pico-8 play session: hold → + tap 🅾, after a click and taps of 🅾, ❎, 🅾+❎, 🅾 in the second before t = 0

[t = 1 s] hold → ~1s, tap 🅾 ~2×
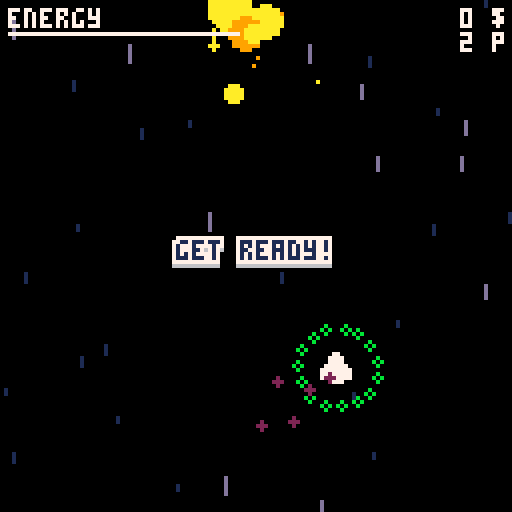
[t = 4 s] hold → ~4s, tap 🅾 ~7×
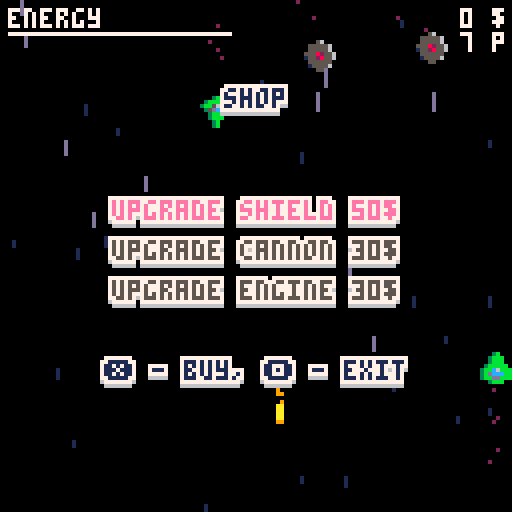
[t = 6 s] hold → ~6s, tap 🅾 ~10×
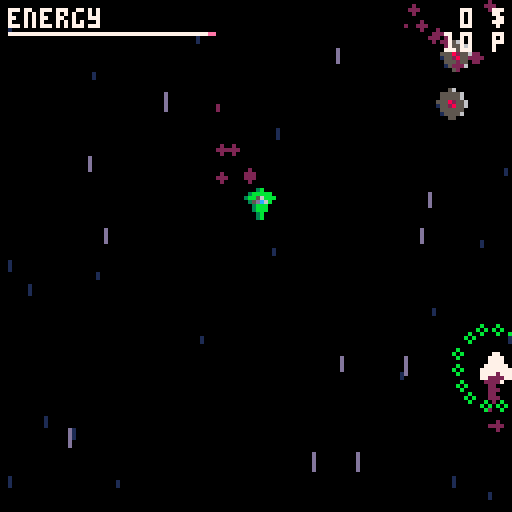

pico-8 cartridge
version 9
__lua__
-- spacy adventure
-- by @egordorichev

--
-- main callbacks
--

cartdata("ld39")
t=1
hscore=dget(0) or 0

function _init()
 music(-1)	
 music(5,1)
 -- init engine
 record=false
 drk=parse"0=0,0,1,1,2,1,5,13,2,4,9,3,1,1,2,4"
 t,shx,shy,cx,cy=0,0,0,0,0
 menu=true -- ➡️░▤⬆️…➡️░
 nt=0
 objs=parse[[
to_update={},
collidable={},
enemies={}
]]
 
 for i=0,4 do
  objs["to_draw"..i]={}
 end
 -- init game
 prc={50,30,30}
 local sc={1,1,13,13}
 
 for i=0,30 do
  local n=flr(rnd(#sc)+1)
  def([[
regs={to_draw1}
]],{
	  x=rnd(128),
	  y=rnd(128),
	  c=sc[n],
	  vy=n*1.5,
	  draw=draw_star
  })
 end
 energy=60
 dmg=5
 lenergy=60
 pdmg=1
 pimt=60
 
 local fcc={10,8,11,13,15}
 local n=flr(rnd(#fcc))+1
 local fc=fcc[n]
 local scc={9,2,3,1,14}
 local sc=scc[n]
 
 player=def([[
at=0,
x=60,
f=0,
y=88,
pl=true,
w=8,
h=8,
st=0,
s=0.5,
t=0,
slc=11,
it=0,
vx=0,
vy=0,
health=3,
regs={to_update,to_draw3,collidable}
]],{
	 update=update_player,
	 draw=draw_player,
	 fc=fc,
	 sc=sc
	})
 stt=0
end

function _update()
 t=(t+1)%180
 if energy~=lenergy then
  local d=(lenergy-energy)
  lenergy-=d*0.1
 end
 
 if menu then
  for obj in all(objs.to_update) do
   obj.update(obj)
  end
  -- update menu
  if btn(4) then
   menu=false
   music(-1)	
   --music(0,1)
   shake_screen(10)
		 energy=60
		 score=0
		 lenergy=energy
		 gameover=false
		 distance=0
		 pdmg=1
		 player.it=pimt
	  spef=false
	  cb="get ready!"
	  cbt=0
	  t=0
	  shop=false
  end
  return
 end
 -- update game
 if abs(shx)+abs(shy)<0.5 then
  shx,shy=0,0
 end
 shx*=-0.7
 shy*=-0.7
 -- update objects
 for obj in all(objs.to_update) do
  obj.update(obj)
 end
 -- game stuff
 if player.hidden then return end
 if(not shop and not menu) energy-=0.03
 if energy<=0 then
  energy=0
  -- todo: gameover
  player.hidden=true
  new_explosion(player.x+4,player.y+4)
  return
 end
 
 if shop then
  if btnp(0) or btnp(2) then
   sae-=1
   if(sae<=0) sae=3
   sfx(10)
  end
  if btnp(1) or btnp(3) then
   sae+=1
   if(sae>=4) sae=1
   sfx(10)
  end
  if btnp(4) then shop=false end
  if btnp(5) then
   if score<prc[sae] then
    sfx(9)
   else
    sfx(7)
    score-=prc[sae]
    spawn_particles(player.x+4,player.y+4,8)
    prc[sae]=flr(prc[sae]*1.8)
    if sae==1 then
     pimt+=30
    elseif sae==2 then
     pdmg+=1
    elseif sae==3 then
     player.s+=0.2
     player.pc=9
    end
   end
  end
  return
 end
  
 if(not bsa and btnp(4)) sfx(10) sae=1 shop=true 
 stt=max(0,stt-1)
 
 if gameover then return end
 distance+=0.1
 if t>=40 and not spef then
  spef=true
  spawn_enemies()
 end
 --if bsa then return end
 if t==0 then
  nt=(nt+1)%60
  local r=rnd()
  local x=rnd(116)+8
  if r>0.6 or (energy<21 and rnd()<0.6) then
   new_pickup("bat",x,-8)
  elseif not bsa and r>0.5 then
   new_pickup("bmb",x,-8)
  elseif not bsa and r>0.4 then 
   new_pickup("clk",x,-8)
  else
   new_pickup("sld",x,-8)
  end
 end
 if not bsa and #objs.enemies==0 and spef then
  spawn_enemies()
 end
 if #objs.enemies<6 and not bsa	and t==0 and spef then
  spawn_enemies(1)
 end 
end

function _draw()
 cls()
 
 if menu then
  -- draw menu 
  draw_objects()
  printc("spacy adventure",10)
  printc("by @egordorichev",20)
  printc("⬅️➡️ - move  ",40)
  printc("❎ - shoot ",50)
  printc("🅾️ - shop ",60)
  text("press 🅾️ to start",32,110)
  return
 end
 
 camera(cx+shx,cy+shy)
 -- draw game
 draw_objects()
 camera(0,0)
 -- draw ui
 print("energy",2,2,7)
 print(score.." $",127-#(score.." $")*4,2,7)
 print(flr(distance).." p",127-#(flr(distance).." p")*4,8,7)
 if(max(lenergy,0)>0) rectfill(2,8,max(lenergy,0)+2,8,14)
 if(max(energy,0)>0) rectfill(2,8,max(energy,0)+2,8,7)

 if gameover then
  printc("new score: "..flr(distance),30)
  if record then printc("new record!",40) else printc("high score: "..hscore,40) end
  printc("out of power!",70)
  if(t%30>10) printc("press 🅾️ to retry  ",80)
  if btnp(4) then sfx(10) _init() end
 end
 
 if shop then -- ➡️⬆️☉🅾️░➡️
  printc("shop",22)
  -- dont forget to change if values here, if you change price
  printc("upgrade shield "..prc[1].."$",50,sae==1 and 14 or (score>=prc[1] and 1 or 5))
  printc("upgrade cannon "..prc[2].."$",60,sae==2 and 14 or (score>=prc[2] and 1 or 5))
  printc("upgrade engine "..prc[3].."$",70,sae==3 and 14 or (score>=prc[3] and 1 or 5))
  printc("❎ - buy, 🅾️ - exit  ",90)
  return
 end
 
 if not gameover and energy<11 
   and t%30>15 then 
  printc("!!!low energy!!!",12,8)
 end
 
 if distance>10 and distance%50<1 and cb==nil then
  cb="passed "..flr(distance).." p"
  cbt=0
 end
 
 if cb~=nil then
  cbt+=1
  printc(cb,60)
  if cbt>60 then 
   cbt=0
   if cb=="passed 150 p" then
    cb="boss stage!"
    cbt=0
    for e in all(objs.enemies) do
     e.mva=true
     e.tx=rnd()<0.5 and -30 or 150
    end
   elseif cb=="boss stage!" then
    cb=nil
    new_enemy(4)
   else cb=nil end 
  end
 end
end

function printc(t,y,c)
 text(t,(128-#t*4)/2,y,c)
end

--
-- game stuff
--

-- player

function update_player(p)
 if gameover or shop then return end
 if p.hidden then 
  gameover=true
  sfx(1)
  if flr(distance)>hscore then hscore=flr(distance) record=true end
  dset(0,hscore)
  cls(7)
  flip()
  flip()
  return 
 end
 p.st=max(0,p.st-1)
 p.it=max(0,p.it-1)
 if(p.it==0) p.slc=11
 if(btn(0)) p.vx-=p.s
 if(btn(1)) p.vx+=p.s
 if(btn(2)) p.vy-=p.s
 if(btn(3)) p.vy+=p.s
 if btnp(5) then
  new_bullet(p.x,p.y)
  p.st=2
 end
 
 p.x+=p.vx
 p.y+=p.vy
 
 --if abs(p.vx)+abs(p.vy)<0.5 then
 -- energy-=0.1
 --end
 
 p.vx*=0.8
 p.vy*=0.8
 
 if p.x<0 then p.x=0 end
 if p.x>120 then p.x=120 end
 if p.y<0 then p.y=0 end
 if p.y>120 then p.y=120 end

 --p.at=(p.at+1)%5
 --if(p.at==0) p.f=(p.f+1)%3

 p.t=(p.t+1)%2
 if p.t==0 then
  new_particle(p.x+2+rnd(3),p.y+6+rnd(2),p.pc or 2,0,rnd(2),2)
 end
end

function draw_player(p)
 if p.it%4>1 and p.it<60 then
  for i=0,15 do
   pal(i,7)
  end
 else
  pal(8,p.fc)
  pal(2,p.sc)
 end
 spr(48,p.x,p.y)
 if p.it%4>1 and p.it<60 then
  for i=0,15 do
   pal(i,i)
  end
 else
  pal(8,8)
  pal(2,2)
 end
 if p.st>0 then spr(3,p.x,p.y-4) end
 if p.it>0 then
  for i=0,15 do
   circ(sin(i/15+t/90)*10+player.x+4,
    cos(i/15+t/90)*10+player.y+4,1,p.slc)
  end
 end
end

-- enemies

function spawn_enemies(c)
 lst={}
 if(distance<75) add(lst,1)
 if(distance>=50) add(lst,2)
 if(distance>=160) add(lst,3)
 for i=0,(c or 3)-1 do
  new_enemy(lst[flr(rnd(#lst))+1])
 end
end 

function new_enemy(t)
 t=t or 1
 local boss=false
 if t==1 then
  dmg=dmg
  h=1
  s=1
  sp=rnd()>0.5 and 16 or 32
  shp=20
  up=function(e)
   e.tx=rnd(128)
   e.ty=10+rnd(48)
  end
 elseif t==2 then
  dmg=dmg+2
  h=2
  s=0.7
  sp=rnd()>0.5 and 18 or 34
  shp=14
  up=function(e)
   if abs(e.x-player.x)<10 then
    e.tx=20+rnd(108)
   else
    e.tx=player.x-8+rnd(16)
   end
   e.ty=10+rnd(48)
  end
 elseif t==3 then
  dmg=dmg+3
  h=3
  s=0.7
  sp=rnd()<0.5 and 20 or 37
  shp=14
  up=function(e)
   if abs(e.x-player.x)<10 then
    e.tx=20+rnd(108)
   else
    e.tx=player.x-8+rnd(16)
   end
   e.ty=e.y
  end
 elseif t==4 then
  -- boss! ░░⬆️☉∧░∧
  dmg=dmg+2
  lbt=t
  h=10
  s=0.6
  sp=6
  shp=36
  boss=true
  he=16
  we=16
  bsa=true
  up=function(e)
   if abs(e.x-player.x)<10 then
    e.tx=20+rnd(108)
   else
    e.tx=player.x-8+rnd(16)
   end
   e.ty=e.y
   if e.rt%shp==0 and rnd()<0.5 then
		  new_bullet(e.x+4,e.y+4,-1,e)
		  e.st=2
		 end
		 if (t-lbt)<30 then 
		  lbt=t
		  new_pickup("bmb",e.x,e.y)
   end
  end
 end
 local d=1
 if(rnd()<0.5) d=-1
 return def([[
en=true,
it=0,
t=0,
af=0,
at=0,
st=0,
rt=0,
regs={enemies,to_update,to_draw3,collidable}
]],{
  x=rnd(128),
  d=d,
  health=h,
  s=s,
  w=we or 8,
  h=he or 8,
  boss=boss or false,
  dmg=dmg,
  sp=sp,
  y=-28,
  up=up,
  tx=rnd(128),
  ty=8,
  r=rnd(20)+40,
  update=update_enemy,
  draw=draw_enemy,
  shp=shp
 })
end

function update_enemy(e)
 e.st=max(0,e.st-1)
 e.it=max(0,e.it-1)
 e.t=(e.t+1)%2
 e.rt=e.rt+1
 
 if(stt~=0 or shop) return
 if e.rt%shp==0 and rnd()<0.5 then
  if e.boss then new_bullet(e.x+4,e.y+4,-1,e)
  else new_bullet(e.x,e.y,-1,e) end
  e.st=2
 end
 
 if e.t==0 then
  new_particle(e.x+2+rnd(3),e.y-1+rnd(2),2,0,-rnd(2),2)
 end
 
 if not mva and abs(e.x-e.tx)+abs(e.y-e.ty)<3 then
  e.up(e)
 else
  e.x+=mid(e.s,e.tx-e.x,-e.s)
  e.y+=mid(e.s,e.ty-e.y,-e.s)
 end
 
 if e.x<-10 or e.x>130 then
  deregister(e)
  return
 end
 
 e.at=(e.at+1)%8
 if(e.at==0) e.af=(e.af+1)%2
 
 if not player.hidden and collide(e.x,e.y,e.w,e.h,
   player.x,player.y,player.w,player.h) then
  
  shake_screen(4)
		if player.it>0 and not e.boss then
	  e.health=0
	  deregister(e)
		 new_explosion(e.x+4,e.y+4)
		 score+=5
		else
   energy=0
		end
	end
end

function draw_enemy(e)
 if e.it%4>1 then
  for i=0,15 do
   pal(i,7)
  end
 end
 if e.boss then
  sspr(48+e.af*16,0,16,16,e.x,e.y)
 else
  spr(e.sp+e.af,e.x,e.y)
 end
 if e.it%4>1 then
  for i=0,15 do
   pal(i,i)
  end
 end
 if e.boss then
  if(e.st>0) spr(0,e.x+4,e.y+12)
 else
  if(e.st>0) spr(0,e.x,e.y+4)
 end
end

-- bullets

function new_bullet(x,y,s,b)
 sfx(2)
 if(not b and not menu) energy-=1
 return def([[
regs={to_update,to_draw2}
]],{
	 x=x,
	 y=y,
	 dmg=b and b.dmg or pdmg,
	 vy=-9*(s or 1),
	 d=s or 1,
	 bad=b or false,
	 update=update_bullet,
	 draw=draw_bullet
	})
end

function update_bullet(b)
 if b.hidden or shop then return end
 b.y+=b.vy
 if b.x<=-8 or b.x>=136
  or b.y<=-8 or b.y>=136 then
  
  deregister(b)
  b.hidden=true
  sfx(8)
  for i=0,5 do
	  new_particle(b.x+4,b.y+10,rnd(2)+9,rnd(2)-1,rnd(1)+0.5)
	 end 
  return 
 end
 for o in all(objs.collidable) do
  if o.en and not b.bad or
   o.pl and b.bad then
	  if collide(o.x,o.y,o.w,o.h,
	    b.x+3,b.y+1,2,5) then
	   deregister(b)
	   b.hidden=true
    shake_screen(4)
    sfx(8)
    if o.en then
     if o.it==0 then
		    o.health-=b.dmg	
		    o.it=15
			   if o.health<=0 then
			    if(o.boss) shake_screen(4) bsa=false cb="boss defeated!" cbt=0 
			    deregister(o)
			    new_explosion(b.x+4,b.y+4)
			    if(not b.bad) score+=5
			   end 
			  end -- todo: feed back
		  else
		   if o.it==0 then
		    energy-=b.dmg
		    o.it=pimt
		    cls(7)
		    flip()
			  end -- todo: feed back
		  end
		 end
	 end
 end
end

function draw_bullet(b)
 spr(1,b.x,b.y)
 --print(b.dmg,b.x,b.y,7)
 if(t%3) new_particle(b.x+3+rnd(2),b.y+4+b.d*4,9,0,b.d*rnd(2),1)
end

-- pickups

function new_pickup(t,x,y)
 if t=="bat" then
  s=2
 elseif t=="sld" then
  s=4
 elseif t=="clk" then
  s=5
 elseif t=="bmb" then
  s=36
 end
 return def([[
regs={to_draw2},
w=8,
h=8
]],{
  t=t,
  s=s,
  x=x,
  y=y,
  draw=draw_pickup
 })
end

function draw_pickup(p)
 if shop then return end
 p.y+=2
 if (p.y>136) deregister(p) return
 if not player.hidden and collide(p.x,p.y,p.w,p.h,
  player.x,player.y,player.w,player.h) then
  
  deregister(p)
  spawn_particles(p.x+4,p.y+4,10)  
  sfx(7)
 
  if p.t=="bat" then
   energy=min(energy+40,60)
  elseif p.t=="sld" then
   player.it=90+pimt
   player.slc=12
  elseif p.t=="clk" then
   stt=180
  elseif p.t=="bmb" then
   energy-=dmg*2
   new_explosion(player.x+4,player.y+4)
  end
 end
 if(t%2) new_particle(p.x+3+rnd(2),p.y-1,7,0,-rnd(2),2)
 spr(p.s,p.x,p.y)
end

-- explosions

function new_explosion(x,y)
 sfx(3)
 spawn_particles(x,y)
	for i=0,5 do
	 new_particle(x,y,rnd(2)+5,rnd(10)-5,rnd(10)-5,2)
	end
	for i=0,5 do
	 new_particle(x,y,5,rnd(5)-2.5,rnd(5)-2.5,rnd(2)+4)
	end
 return def([[
regs={to_draw4},
r=0
]],{
  x=x,
  y=y,
  draw=draw_explosion
 })
end

function draw_explosion(e)
 e.r+=2--todo: better way
 if(e.r>=29) deregister(e)
 circ(e.x,e.y,e.r,min(e.r/10+8,10))
end

-- particles


function new_particle(x,y,cl,vx,vy,r)
 return def([[
regs={to_draw4}
]],{
  draw=draw_particle,
  x=x,
  y=y,
  vx=vx or (rnd(2)-1),
  vy=vy or (rnd(2)-1-1),
  r=r or (rnd(4)+2),
  cl=cl or rnd(16)
 })
end

function draw_particle(p)
 p.x+=p.vx
 p.y+=p.vy
 p.vx*=0.95
 p.vy*=0.95
 p.r-=0.1
 circfill(p.x,p.y,p.r,p.cl)
 if p.r<=0 then
  deregister(p)
 end
end

function spawn_particles(x,y,c)
 for i=0,5+rnd(10) do
  new_particle(x,y,c or (rnd(2)+5))
 end
end

-- stars

function draw_star(s)
 s.y+=s.vy
 if s.y>128 then
  s.x=rnd(128)
  s.y=-1
 end
 rect(s.x,s.y,s.x,s.y+s.vy/1.5,s.c)
end

--
-- engine
--

-- graphics


function darken(double,scrn)
 if double then
  for i=0,15 do
   pal(i,drk[drk[i]],scrn)
  end
 else
  for i=0,15 do
   pal(i,drk[i],scrn)
  end
 end
end

function darkout()
 darken(false,1)
 flip()
 flip()
 darken(true,1)
 flip()
 flip()
 cls()
 flip()
 flip()
end

function darkin()
 _draw()
 flip()
 flip()
 darken(false,1)
 flip()
 flip()
 for i=0,15 do
  pal(i,i,1)
 end
end

function shake_screen(am)
 local a=rnd()
 shx=am*cos(a or 1)
 shy=am*sin(a or 1)
end

function text(s,x,y,c)
 for ty=y+2,y-1,-1 do
  for tx=x-1,x+1 do
   print(s,tx,ty,ty==y+2 and 6 or 7)
  end
 end
 print(s,x,y,c or 1)
end

-- objects

function draw_objects()
 for i=0,4 do
  local dobjs=objs["to_draw"..i]
  -- sort by y
  for i=2,#dobjs do
   if dobjs[i-1].y>dobjs[i].y then
    local k=i
    while(k>1 and dobjs[k-1].y>dobjs[k].y) do
     local s=dobjs[k]
     dobjs[k],dobjs[k-1]=dobjs[k-1],s
     k-=1
    end
   end
  end 
  for obj in all(dobjs) do
   if not obj.hidden then
    obj.draw(obj)
   end
  end
 end
end

-- collisions

function collide(x1,y1,w1,h1, x2,y2,w2,h2)
 return x1<x2+w2 and
  x2<x1+w1 and
  y1<y2+h2 and
  y2<y1+h1
end

function collide_map(o) -- 70 tokens!
 local x1=o.x//8
 local y1=o.y//8
 local x2=(o.x+7)//8
 local y2=(o.y+7)//8
 local a=fget(mget(x1,y1),0)
 local b=fget(mget(x1,y2),0)
 local c=fget(mget(x2,y2),0)
 local d=fget(mget(x2,y1),0)
 return a or b or c or d
end

-- objects

function register(o)
 for r in all(o.regs) do
  add(objs[r],o)
 end
end

function deregister(o)
 for r in all(o.regs) do
  del(objs[r],o)
 end
end

-- string tricks (~300 tokens)
nums={}
for i=0,9 do nums[""..i]=true end
function parse(str,ar)
 local c,lc,ar,field=1,1,{}
 while c<=#str do
  local char=sub(str,c,c)
  if char=='{' then
   local sc,k=c+1,0
   while sub(str,c,c)~='}' or k>1 do
    char=sub(str,c,c)
    if char=='{' then k+=1
    elseif char=='}' then k-=1 end
    c+=1
   end
   local v=parse(sub(str,sc,c-1))
   if field then
    ar[field]=v
   else
    add(ar,v)
   end
   lc=c+2
   c+=1
  elseif char=='=' then
   field,lc=sub(str,lc,c-1),c+1
  elseif char==',' or c==#str then
   if c==#str then c+=1 end
   local v,vb=sub(str,lc,c-1),sub(str,lc+1,c-1)
   local fc=sub(v,1,1)
   if nums[fc] then v=v*1
   elseif fc=='%' then v=rnd(vb)
   elseif v=='true' then v=true
   elseif v=='false' then v=false
   end
   if field then
    if nums[sub(field,1,1)] then field=field*1 end
    ar[field]=v
   else
    add(ar,v)
   end
   field,lc=nil,c+1
  elseif char=='\n' then
   lc+=1
  end
  c+=1
 end
 return ar
end

function merge(a,b)
 for k,v in pairs(b) do
  a[k]=v
 end
 return a
end

function def(s,p)
 local o=merge(parse(s),p)
 register(o)
 return o
end
__gfx__
000000000000000000000000000aa000000000000000000004440005400054400444000540005440000000000000000000000000000000000000000000000000
00000000000aa00000065000000aa000000000000007700054456444444654445454644444464544000000000000000000000000000000000000000000000000
000a9000000aa00000a99900000aa00000dccc000077770054546446644645445445644664465444000000000000000000000000000000000000000000000000
00aaa900000aa0000079990000aaa90000dcc6000775777054444664466444445444466446644444000000000000000000000000000000000000000000000000
009aaa00000aa00000a99900009aaa0000dccc000777577005444444444444400544444444444440000000000000000000000000000000000000000000000000
000aa0000009900000d111000009a00000dccc000077770000654444444447000065444444444700000000000000000000000000000000000000000000000000
000aa0000000000000a9990000000000000dc00000077000006754dccc446700006754dccc446700000000000000000000000000000000000000000000000000
000aa00000000000000000000000000000000000000000000067054dc44067000067054dc4406700000000000000000000000000000000000000000000000000
0003b0000003b000001ddd00001ddd0070000007700000070000005dc40000000000005dc4000000000000000000000000000000000000000000000000000000
03bbbbb003bbbbb001ddddd001ddddd007000070070000700000005dc40000000000005dc4000000000000000000000000000000000000000000000000000000
3bb56bbb3bb56bbb1dd5cddd1dd5cddd00777700007777000000005d640000000000005d64000000000000000000000000000000000000000000000000000000
035dc6b0035dc6b01d5cc6dd1d5cc6dd077777700777777000000054440000000000005444000000000000000000000000000000000000000000000000000000
003bbb00003bbb001dddddd81dddddd6770770777707707700000005400000000000000540000000000000000000000000000000000000000000000000000000
003bbb00003b2b001dd00ddd1dd00ddd777777777777777700000005400000000000000540000000000000000000000000000000000000000000000000000000
0003b0000003b0001d0000dd1d0000dd770000770700007000000000000000000000000000000000000000000000000000000000000000000000000000000000
0003b0000003b0000000000000000000077007707000000700000000000000000000000000000000000000000000000000000000000000000000000000000000
00056000000560000065550000655500000000000007700000077000000000000000000000000000000000000000000000000000000000000000000000000000
05555560055555600655555006555550000009000077770000777700000000000000000000000000000000000000000000000000000000000000000000000000
05555560055555606555c5556555c555000060000777777007777770000000000000000000000000000000000000000000000000000000000000000000000000
55582556555285566551cc556551cc55000550007707707777077077000000000000000000000000000000000000000000000000000000000000000000000000
15528556155825566555555865555555005555007777777777777777000000000000000000000000000000000000000000000000000000000000000000000000
05555550055555506550055565500555005555000007700000077000000000000000000000000000000000000000000000000000000000000000000000000000
01555560015555600500005005000050000550000070070000700700000000000000000000000000000000000000000000000000000000000000000000000000
00055000000550000000000000000000000000000700007000700700000000000000000000000000000000000000000000000000000000000000000000000000
00028000000000000000000000000000000000000000000000000000000000000000000000000000000000000000000000000000000000000000000000000000
00288800000000000000000000000000000000000000000000000000000000000000000000000000000000000000000000000000000000000000000000000000
00288800000000000000000000000000000000000000000000000000000000000000000000000000000000000000000000000000000000000000000000000000
02888880000000000000000000000000000000000000000000000000000000000000000000000000000000000000000000000000000000000000000000000000
288c6888000000000000000000000000000000000000000000000000000000000000000000000000000000000000000000000000000000000000000000000000
28dccc88000000000000000000000000000000000000000000000000000000000000000000000000000000000000000000000000000000000000000000000000
288dd888000000000000000000000000000000000000000000000000000000000000000000000000000000000000000000000000000000000000000000000000
00288800000000000000000000000000000000000000000000000000000000000000000000000000000000000000000000000000000000000000000000000000
00000000000000000000000000000000000000000000000000000000000000000000000000000000000000000000000000000000000000000000000000000000
00000000000000000000000000000000000000000000000000000000000000000000000000000000000000000000000000000000000000000000000000000000
00000000000000000000000000000000000000000000000000000000000000000000000000000000000000000000000000000000000000000000000000000000
00000000000000000000000000000000000000000000000000000000000000000000000000000000000000000000000000000000000000000000000000000000
00000000000000000000000000000000000000000000000000000000000000000000000000000000000000000000000000000000000000000000000000000000
00000000000000000000000000000000000000000000000000000000000000000000000000000000000000000000000000000000000000000000000000000000
00000000000000000000000000000000000000000000000000000000000000000000000000000000000000000000000000000000000000000000000000000000
00000000000000000000000000000000000000000000000000000000000000000000000000000000000000000000000000000000000000000000000000000000
00000000000000000000000000000000000000000000000000000000000000000000000000000000000000000000000000000000000000000000000000000000
00000000000000000000000000000000000000000000000000000000000000000000000000000000000000000000000000000000000000000000000000000000
00000000000000000000000000000000000000000000000000000000000000000000000000000000000000000000000000000000000000000000000000000000
00000000000000000000000000000000000000000000000000000000000000000000000000000000000000000000000000000000000000000000000000000000
00000000000000000000000000000000000000000000000000000000000000000000000000000000000000000000000000000000000000000000000000000000
00000000000000000000000000000000000000000000000000000000000000000000000000000000000000000000000000000000000000000000000000000000
00000000000000000000000000000000000000000000000000000000000000000000000000000000000000000000000000000000000000000000000000000000
00000000000000000000000000000000000000000000000000000000000000000000000000000000000000000000000000000000000000000000000000000000
00000000000000000000000000000000000000000000000000000000000000000000000000000000000000000000000000000000000000000000000000000000
00000000000000000000000000000000000000000000000000000000000000000000000000000000000000000000000000000000000000000000000000000000
00000000000000000000000000000000000000000000000000000000000000000000000000000000000000000000000000000000000000000000000000000000
00000000000000000000000000000000000000000000000000000000000000000000000000000000000000000000000000000000000000000000000000000000
00000000000000000000000000000000000000000000000000000000000000000000000000000000000000000000000000000000000000000000000000000000
00000000000000000000000000000000000000000000000000000000000000000000000000000000000000000000000000000000000000000000000000000000
00000000000000000000000000000000000000000000000000000000000000000000000000000000000000000000000000000000000000000000000000000000
00000000000000000000000000000000000000000000000000000000000000000000000000000000000000000000000000000000000000000000000000000000
00000000000000000000000000000000000000000000000000000000000000000000000000000000000000000000000000000000000000000000000000000000
00000000000000000000000000000000000000000000000000000000000000000000000000000000000000000000000000000000000000000000000000000000
00000000000000000000000000000000000000000000000000000000000000000000000000000000000000000000000000000000000000000000000000000000
00000000000000000000000000000000000000000000000000000000000000000000000000000000000000000000000000000000000000000000000000000000
00000000000000000000000000000000000000000000000000000000000000000000000000000000000000000000000000000000000000000000000000000000
00000000000000000000000000000000000000000000000000000000000000000000000000000000000000000000000000000000000000000000000000000000
00000000000000000000000000000000000000000000000000000000000000000000000000000000000000000000000000000000000000000000000000000000
00000000000000000000000000000000000000000000000000000000000000000000000000000000000000000000000000000000000000000000000000000000
00000000000000000000000000000000000000000000000000000000000000000000000000000000000000000000000000000000000000000000000000000000
00000000000000000000000000000000000000000000000000000000000000000000000000000000000000000000000000000000000000000000000000000000
00000000000000000000000000000000000000000000000000000000000000000000000000000000000000000000000000000000000000000000000000000000
00000000000000000000000000000000000000000000000000000000000000000000000000000000000000000000000000000000000000000000000000000000
00000000000000000000000000000000000000000000000000000000000000000000000000000000000000000000000000000000000000000000000000000000
00000000000000000000000000000000000000000000000000000000000000000000000000000000000000000000000000000000000000000000000000000000
00000000000000000000000000000000000000000000000000000000000000000000000000000000000000000000000000000000000000000000000000000000
00000000000000000000000000000000000000000000000000000000000000000000000000000000000000000000000000000000000000000000000000000000
00000000000000000000000000000000000000000000000000000000000000000000000000000000000000000000000000000000000000000000000000000000
00000000000000000000000000000000000000000000000000000000000000000000000000000000000000000000000000000000000000000000000000000000
00000000000000000000000000000000000000000000000000000000000000000000000000000000000000000000000000000000000000000000000000000000
00000000000000000000000000000000000000000000000000000000000000000000000000000000000000000000000000000000000000000000000000000000
00000000000000000000000000000000000000000000000000000000000000000000000000000000000000000000000000000000000000000000000000000000
00000000000000000000000000000000000000000000000000000000000000000000000000000000000000000000000000000000000000000000000000000000
00000000000000000000000000000000000000000000000000000000000000000000000000000000000000000000000000000000000000000000000000000000
00000000000000000000000000000000000000000000000000000000000000000000000000000000000000000000000000000000000000000000000000000000
00000000000000000000000000000000000000000000000000000000000000000000000000000000000000000000000000000000000000000000000000000000
00000000000000000000000000000000000000000000000000000000000000000000000000000000000000000000000000000000000000000000000000000000
00000000000000000000000000000000000000000000000000000000000000000000000000000000000000000000000000000000000000000000000000000000
00000000000000000000000000000000000000000000000000000000000000000000000000000000000000000000000000000000000000000000000000000000
00000000000000000000000000000000000000000000000000000000000000000000000000000000000000000000000000000000000000000000000000000000
00000000000000000000000000000000000000000000000000000000000000000000000000000000000000000000000000000000000000000000000000000000
00000000000000000000000000000000000000000000000000000000000000000000000000000000000000000000000000000000000000000000000000000000
00000000000000000000000000000000000000000000000000000000000000000000000000000000000000000000000000000000000000000000000000000000
00000000000000000000000000000000000000000000000000000000000000000000000000000000000000000000000000000000000000000000000000000000
00000000000000000000000000000000000000000000000000000000000000000000000000000000000000000000000000000000000000000000000000000000
00000000000000000000000000000000000000000000000000000000000000000000000000000000000000000000000000000000000000000000000000000000
00000000000000000000000000000000000000000000000000000000000000000000000000000000000000000000000000000000000000000000000000000000
00000000000000000000000000000000000000000000000000000000000000000000000000000000000000000000000000000000000000000000000000000000
00000000000000000000000000000000000000000000000000000000000000000000000000000000000000000000000000000000000000000000000000000000
00000000000000000000000000000000000000000000000000000000000000000000000000000000000000000000000000000000000000000000000000000000
00000000000000000000000000000000000000000000000000000000000000000000000000000000000000000000000000000000000000000000000000000000
00000000000000000000000000000000000000000000000000000000000000000000000000000000000000000000000000000000000000000000000000000000
00000000000000000000000000000000000000000000000000000000000000000000000000000000000000000000000000000000000000000000000000000000
00000000000000000000000000000000000000000000000000000000000000000000000000000000000000000000000000000000000000000000000000000000
00000000000000000000000000000000000000000000000000000000000000000000000000000000000000000000000000000000000000000000000000000000
00000000000000000000000000000000000000000000000000000000000000000000000000000000000000000000000000000000000000000000000000000000
00000000000000000000000000000000000000000000000000000000000000000000000000000000000000000000000000000000000000000000000000000000
00000000000000000000000000000000000000000000000000000000000000000000000000000000000000000000000000000000000000000000000000000000
00000000000000000000000000000000000000000000000000000000000000000000000000000000000000000000000000000000000000000000000000000000
00000000000000000000000000000000000000000000000000000000000000000000000000000000000000000000000000000000000000000000000000000000
00000000000000000000000000000000000000000000000000000000000000000000000000000000000000000000000000000000000000000000000000000000
00000000000000000000000000000000000000000000000000000000000000000000000000000000000000000000000000000000000000000000000000000000
00000000000000000000000000000000000000000000000000000000000000000000000000000000000000000000000000000000000000000000000000000000
00000000000000000000000000000000000000000000000000000000000000000000000000000000000000000000000000000000000000000000000000000000
00000000000000000000000000000000000000000000000000000000000000000000000000000000000000000000000000000000000000000000000000000000
00000000000000000000000000000000000000000000000000000000000000000000000000000000000000000000000000000000000000000000000000000000
00000000000000000000000000000000000000000000000000000000000000000000000000000000000000000000000000000000000000000000000000000000
00000000000000000000000000000000000000000000000000000000000000000000000000000000000000000000000000000000000000000000000000000000
00000000000000000000000000000000000000000000000000000000000000000000000000000000000000000000000000000000000000000000000000000000
00000000000000000000000000000000000000000000000000000000000000000000000000000000000000000000000000000000000000000000000000000000
00000000000000000000000000000000000000000000000000000000000000000000000000000000000000000000000000000000000000000000000000000000
00000000000000000000000000000000000000000000000000000000000000000000000000000000000000000000000000000000000000000000000000000000
00000000000000000000000000000000000000000000000000000000000000000000000000000000000000000000000000000000000000000000000000000000
00000000000000000000000000000000000000000000000000000000000000000000000000000000000000000000000000000000000000000000000000000000
00000000000000000000000000000000000000000000000000000000000000000000000000000000000000000000000000000000000000000000000000000000
00000000000000000000000000000000000000000000000000000000000000000000000000000000000000000000000000000000000000000000000000000000
00000000000000000000000000000000000000000000000000000000000000000000000000000000000000000000000000000000000000000000000000000000
00000000000000000000000000000000000000000000000000000000000000000000000000000000000000000000000000000000000000000000000000000000
00000000000000000000000000000000000000000000000000000000000000000000000000000000000000000000000000000000000000000000000000000000
00000000000000000000000000000000000000000000000000000000000000000000000000000000000000000000000000000000000000000000000000000000
00000000000000000000000000000000000000000000000000000000000000000000000000000000000000000000000000000000000000000000000000000000
00000000000000000000000000000000000000000000000000000000000000000000000000000000000000000000000000000000000000000000000000000000
00000000000000000000000000000000000000000000000000000000000000000000000000000000000000000000000000000000000000000000000000000000
__gff__
0000000000000000000000000000000000000000000000000000000000000000000000000000000000000000000000000000000000000000000000000000000000000000000000000000000000000000000000000000000000000000000000000000000000000000000000000000000000000000000000000000000000000000
0000000000000000000000000000000000000000000000000000000000000000000000000000000000000000000000000000000000000000000000000000000000000000000000000000000000000000000000000000000000000000000000000000000000000000000000000000000000000000000000000000000000000000
__map__
0000000000000000000000000000000000000000000000000000000000000000000000000000000000000000000000000000000000000000000000000000000000000000000000000000000000000000000000000000000000000000000000000000000000000000000000000000000000000000000000000000000000000000
0000000000000000000000000000000000000000000000000000000000000000000000000000000000000000000000000000000000000000000000000000000000000000000000000000000000000000000000000000000000000000000000000000000000000000000000000000000000000000000000000000000000000000
0000000000000000000000000000000000000000000000000000000000000000000000000000000000000000000000000000000000000000000000000000000000000000000000000000000000000000000000000000000000000000000000000000000000000000000000000000000000000000000000000000000000000000
0000000000000000000000000000000000000000000000000000000000000000000000000000000000000000000000000000000000000000000000000000000000000000000000000000000000000000000000000000000000000000000000000000000000000000000000000000000000000000000000000000000000000000
0000000000000000000000000000000000000000000000000000000000000000000000000000000000000000000000000000000000000000000000000000000000000000000000000000000000000000000000000000000000000000000000000000000000000000000000000000000000000000000000000000000000000000
0000000000000000000000000000000000000000000000000000000000000000000000000000000000000000000000000000000000000000000000000000000000000000000000000000000000000000000000000000000000000000000000000000000000000000000000000000000000000000000000000000000000000000
0000000000000000000000000000000000000000000000000000000000000000000000000000000000000000000000000000000000000000000000000000000000000000000000000000000000000000000000000000000000000000000000000000000000000000000000000000000000000000000000000000000000000000
0000000000000000000000000000000000000000000000000000000000000000000000000000000000000000000000000000000000000000000000000000000000000000000000000000000000000000000000000000000000000000000000000000000000000000000000000000000000000000000000000000000000000000
0000000000000000000000000000000000000000000000000000000000000000000000000000000000000000000000000000000000000000000000000000000000000000000000000000000000000000000000000000000000000000000000000000000000000000000000000000000000000000000000000000000000000000
0000000000000000000000000000000000000000000000000000000000000000000000000000000000000000000000000000000000000000000000000000000000000000000000000000000000000000000000000000000000000000000000000000000000000000000000000000000000000000000000000000000000000000
0000000000000000000000000000000000000000000000000000000000000000000000000000000000000000000000000000000000000000000000000000000000000000000000000000000000000000000000000000000000000000000000000000000000000000000000000000000000000000000000000000000000000000
0000000000000000000000000000000000000000000000000000000000000000000000000000000000000000000000000000000000000000000000000000000000000000000000000000000000000000000000000000000000000000000000000000000000000000000000000000000000000000000000000000000000000000
0000000000000000000000000000000000000000000000000000000000000000000000000000000000000000000000000000000000000000000000000000000000000000000000000000000000000000000000000000000000000000000000000000000000000000000000000000000000000000000000000000000000000000
0000000000000000000000000000000000000000000000000000000000000000000000000000000000000000000000000000000000000000000000000000000000000000000000000000000000000000000000000000000000000000000000000000000000000000000000000000000000000000000000000000000000000000
0000000000000000000000000000000000000000000000000000000000000000000000000000000000000000000000000000000000000000000000000000000000000000000000000000000000000000000000000000000000000000000000000000000000000000000000000000000000000000000000000000000000000000
0000000000000000000000000000000000000000000000000000000000000000000000000000000000000000000000000000000000000000000000000000000000000000000000000000000000000000000000000000000000000000000000000000000000000000000000000000000000000000000000000000000000000000
0000000000000000000000000000000000000000000000000000000000000000000000000000000000000000000000000000000000000000000000000000000000000000000000000000000000000000000000000000000000000000000000000000000000000000000000000000000000000000000000000000000000000000
0000000000000000000000000000000000000000000000000000000000000000000000000000000000000000000000000000000000000000000000000000000000000000000000000000000000000000000000000000000000000000000000000000000000000000000000000000000000000000000000000000000000000000
0000000000000000000000000000000000000000000000000000000000000000000000000000000000000000000000000000000000000000000000000000000000000000000000000000000000000000000000000000000000000000000000000000000000000000000000000000000000000000000000000000000000000000
0000000000000000000000000000000000000000000000000000000000000000000000000000000000000000000000000000000000000000000000000000000000000000000000000000000000000000000000000000000000000000000000000000000000000000000000000000000000000000000000000000000000000000
0000000000000000000000000000000000000000000000000000000000000000000000000000000000000000000000000000000000000000000000000000000000000000000000000000000000000000000000000000000000000000000000000000000000000000000000000000000000000000000000000000000000000000
0000000000000000000000000000000000000000000000000000000000000000000000000000000000000000000000000000000000000000000000000000000000000000000000000000000000000000000000000000000000000000000000000000000000000000000000000000000000000000000000000000000000000000
0000000000000000000000000000000000000000000000000000000000000000000000000000000000000000000000000000000000000000000000000000000000000000000000000000000000000000000000000000000000000000000000000000000000000000000000000000000000000000000000000000000000000000
0000000000000000000000000000000000000000000000000000000000000000000000000000000000000000000000000000000000000000000000000000000000000000000000000000000000000000000000000000000000000000000000000000000000000000000000000000000000000000000000000000000000000000
0000000000000000000000000000000000000000000000000000000000000000000000000000000000000000000000000000000000000000000000000000000000000000000000000000000000000000000000000000000000000000000000000000000000000000000000000000000000000000000000000000000000000000
0000000000000000000000000000000000000000000000000000000000000000000000000000000000000000000000000000000000000000000000000000000000000000000000000000000000000000000000000000000000000000000000000000000000000000000000000000000000000000000000000000000000000000
0000000000000000000000000000000000000000000000000000000000000000000000000000000000000000000000000000000000000000000000000000000000000000000000000000000000000000000000000000000000000000000000000000000000000000000000000000000000000000000000000000000000000000
0000000000000000000000000000000000000000000000000000000000000000000000000000000000000000000000000000000000000000000000000000000000000000000000000000000000000000000000000000000000000000000000000000000000000000000000000000000000000000000000000000000000000000
0000000000000000000000000000000000000000000000000000000000000000000000000000000000000000000000000000000000000000000000000000000000000000000000000000000000000000000000000000000000000000000000000000000000000000000000000000000000000000000000000000000000000000
0000000000000000000000000000000000000000000000000000000000000000000000000000000000000000000000000000000000000000000000000000000000000000000000000000000000000000000000000000000000000000000000000000000000000000000000000000000000000000000000000000000000000000
0000000000000000000000000000000000000000000000000000000000000000000000000000000000000000000000000000000000000000000000000000000000000000000000000000000000000000000000000000000000000000000000000000000000000000000000000000000000000000000000000000000000000000
0000000000000000000000000000000000000000000000000000000000000000000000000000000000000000000000000000000000000000000000000000000000000000000000000000000000000000000000000000000000000000000000000000000000000000000000000000000000000000000000000000000000000000
